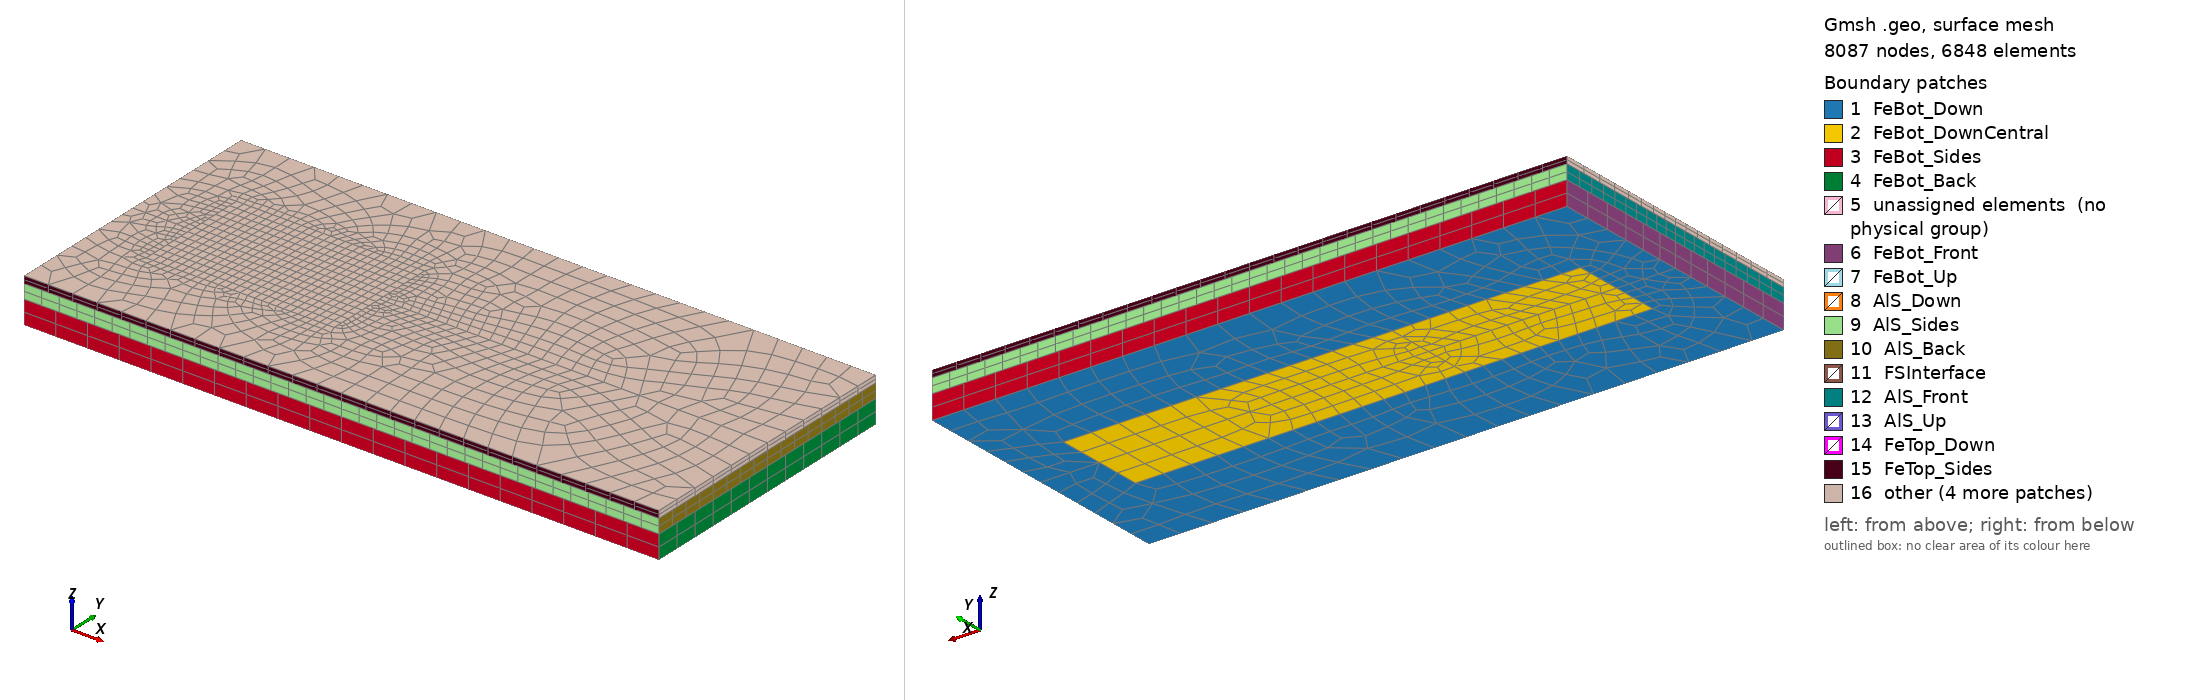

Gmsh geometry script, surface-meshed: 8087 nodes, 6848 surface elements. Boundary patches (legend numbers): 1 FeBot_Down, 2 FeBot_DownCentral, 3 FeBot_Sides, 4 FeBot_Back, 5 unassigned elements (no physical group), 6 FeBot_Front, 7 FeBot_Up, 8 AlS_Down, 9 AlS_Sides, 10 AlS_Back, 11 FSInterface, 12 AlS_Front, 13 AlS_Up, 14 FeTop_Down, 15 FeTop_Sides, 16 other. Left view from above one corner, right view from below the opposite corner. Legend entries are the model's physical surfaces; 'unassigned elements' are surfaces in no physical group. The drawing asked Gmsh for element sizes between 1% and 20% of the model's largest extent; the script's own settings can give other sizes.

=== geometryS_reducedAlF.geo (drawn) ===
// parameters
Geometry.AutoCoherence = 0;	// keep duplicate elementary entities
// geometry in [mm]
// rigid tool
rExt_RT = 12.0;			// radius of the rigid tool
// Al-middle (fluid)
Lx_AlF = 40.;
Ly_AlF = 20.;
gx_AlF = 12.5;			// gap in x direction between left edges of AlS-AlF
// Fe-top
Lx_FeTop  = 135.;
Ly_FeTop  = 60.;
Ly1_FeTop = 1.25*Ly_AlF;
Lz_FeTop  = 1.5;
// Al-middle (solid)
Lx_AlS = Lx_FeTop;
Ly_AlS = Ly_FeTop;
Lz_AlS = 3.;
// Fe-bottom
Lx_FeBot = Lx_AlS;
Ly_FeBot = Ly_AlS;
Lz_FeBot = 5.;
// origin
X0 = 0.;
Y0 = 0.;
// Fe-bottom
Z0_FeBot = 0.;
// Al-middle (solid)
Z0_AlS = Z0_FeBot+Lz_FeBot;
// Fe-top
Z0_FeTop = Z0_AlS+Lz_AlS;
//caracteristic lengths
// Fe-bottom
NxInt_FeBot = 40;
NxExt_FeBot = 20;
Nz_FeBot    = 2;
clInt_FeBot = Lx_FeBot/NxInt_FeBot;
clExt_FeBot = Lx_FeBot/NxExt_FeBot;
clMidx_FeBot = clInt_FeBot-2*gx_AlF*(clInt_FeBot-clExt_FeBot)/Ly_FeBot;
clMidx_FeBot = Min(clMidx_FeBot,clExt_FeBot);
clMidy_FeBot = clInt_FeBot-Ly_AlF*(clInt_FeBot-clExt_FeBot)/Ly_FeBot;
clMidy_FeBot = Min(clMidy_FeBot,clExt_FeBot);
// Al-middle (solid)
NxInt_AlS = 70;
NxExt_AlS = 35;
Nz_AlS   = 2;
clInt_AlS = Lx_AlS/NxInt_AlS;
clExt_AlS = Lx_AlS/NxExt_AlS;
clMidx_AlS = clInt_AlS-2*gx_AlF*(clInt_AlS-clExt_AlS)/Ly_AlS;
clMidx_AlS = Min(clMidx_AlS,clExt_AlS);
clMidy_AlS = clInt_AlS-Ly_AlF*(clInt_AlS-clExt_AlS)/Ly_AlS;
clMidy_AlS = Min(clMidy_AlS,clExt_AlS);
// Fe-top
//NxInt_FeTop = 80;
Ny1_FeTop = 6*2+1;
//If (Ny1_FeTop%2==0)
//    Ny1_FeTop = Ny1_FeTop + 1;
//EndIf
clInt_FeTop = Ly_AlF/Ny1_FeTop;
Nx1_FeTop = Round(Lx_AlF/clInt_FeTop);
//Printf("NxInt_FeTop = %f", (Nx1_FeTop+Nx2_FeTop+Nx3_FeTop));
NxExt_FeTop = 25;
Nz_FeTop = 2;
clExt_FeTop = Lx_FeTop/NxExt_FeTop;
clMidx_FeTop = clInt_FeTop-2*gx_AlF*(clInt_FeTop-clExt_FeTop)/Ly_FeTop;
clMidx_FeTop = Min(clMidx_FeTop,clExt_FeTop);
//Printf("clInt_FeTop = %f", clInt_FeTop);
//Printf("clFSI_FeTop = %f", clFSI_FeTop);



// Fe-bottom
// points
Point(1001) = {X0-Lx_FeBot/2, Y0-Ly_FeBot/2, Z0_FeBot, clExt_FeBot};
Point(1002) = {X0+Lx_FeBot/2, Y0-Ly_FeBot/2, Z0_FeBot, clExt_FeBot};
Point(1003) = {X0-Lx_FeBot/2, Y0,            Z0_FeBot, clMidx_FeBot};
Point(1004) = {X0+Lx_FeBot/2, Y0,            Z0_FeBot, clExt_FeBot};
Point(1005) = {X0-Lx_FeBot/2, Y0+Ly_FeBot/2, Z0_FeBot, clExt_FeBot};
Point(1006) = {X0+Lx_FeBot/2, Y0+Ly_FeBot/2, Z0_FeBot, clExt_FeBot};

Point(1007) = {X0-Lx_FeBot/2+gx_AlF,        Y0-Ly_AlF/2, Z0_FeBot, clMidy_FeBot};
Point(1008) = {X0-Lx_FeBot/2+gx_AlF+Lx_AlF, Y0-Ly_AlF/2, Z0_FeBot, clMidy_FeBot};
Point(1009) = {X0+Lx_FeBot/2-gx_AlF,        Y0-Ly_AlF/2, Z0_FeBot, clExt_FeBot};

Point(1010) = {X0-Lx_FeBot/2+gx_AlF,        Y0, Z0_FeBot, clInt_FeBot};
Point(1011) = {X0-Lx_FeBot/2+gx_AlF+Lx_AlF, Y0, Z0_FeBot, clInt_FeBot};
Point(1012) = {X0+Lx_FeBot/2-gx_AlF,        Y0, Z0_FeBot, clExt_FeBot};

Point(1013) = {X0-Lx_FeBot/2+gx_AlF,        Y0+Ly_AlF/2, Z0_FeBot, clMidy_FeBot};
Point(1014) = {X0-Lx_FeBot/2+gx_AlF+Lx_AlF, Y0+Ly_AlF/2, Z0_FeBot, clMidy_FeBot};
Point(1015) = {X0+Lx_FeBot/2-gx_AlF,        Y0+Ly_AlF/2, Z0_FeBot, clExt_FeBot};

// lines
Line(1001) = {1001, 1002};
Line(1002) = {1002, 1004};
Line(1003) = {1004, 1012};
Line(1004) = {1012, 1009};
Line(1005) = {1009, 1008};
Line(1006) = {1008, 1007};
Line(1007) = {1007, 1010};
Line(1008) = {1010, 1003};
Line(1009) = {1003, 1001};

Line(1011) = {1005, 1006};
Line(1012) = {1006, 1004};
Line(1014) = {1012, 1015};
Line(1015) = {1015, 1014};
Line(1016) = {1014, 1013};
Line(1017) = {1013, 1010};
Line(1019) = {1003, 1005};

Line(1021) = {1010, 1011};
Line(1022) = {1011, 1008};
Line(1023) = {1011, 1014};
Line(1024) = {1011, 1012};

// curves
Curve Loop(1001) = {1001, 1002, 1003, 1004, 1005, 1006, 1007, 1008, 1009};
Curve Loop(1002) = {1011, 1012, 1003, 1014, 1015, 1016, 1017, 1008, 1019};
Curve Loop(1003) = {1006, 1007, 1021, 1022};
Curve Loop(1004) = {1016, 1017, 1021, 1023};
Curve Loop(1005) = {1005,-1022, 1024, 1004};
Curve Loop(1006) = {1015,-1023, 1024, 1014};

// surfaces
For k In {1001:1006:1}
   Plane Surface(k) = {k};
EndFor

// 2D mesh
Recombine Surface{1001,1002,1003,1004,1005,1006};
//Mesh 2;

// volume
FeBot_1[] = Extrude {0.,0.,Lz_FeBot} {Surface{1001}; Layers{Nz_FeBot}; Recombine;};
FeBot_2[] = Extrude {0.,0.,Lz_FeBot} {Surface{1002}; Layers{Nz_FeBot}; Recombine;};
FeBot_3[] = Extrude {0.,0.,Lz_FeBot} {Surface{1003}; Layers{Nz_FeBot}; Recombine;};
FeBot_4[] = Extrude {0.,0.,Lz_FeBot} {Surface{1004}; Layers{Nz_FeBot}; Recombine;};
FeBot_5[] = Extrude {0.,0.,Lz_FeBot} {Surface{1005}; Layers{Nz_FeBot}; Recombine;};
FeBot_6[] = Extrude {0.,0.,Lz_FeBot} {Surface{1006}; Layers{Nz_FeBot}; Recombine;};



// Al-middle (solid)
// points
Point(2001) = {X0-Lx_AlS/2, Y0-Ly_AlS/2, Z0_AlS, clExt_AlS};
Point(2002) = {X0+Lx_AlS/2, Y0-Ly_AlS/2, Z0_AlS, clExt_AlS};
Point(2003) = {X0-Lx_AlS/2, Y0,          Z0_AlS, clMidx_AlS};
Point(2004) = {X0+Lx_AlS/2, Y0,          Z0_AlS, clExt_AlS};
Point(2005) = {X0-Lx_AlS/2, Y0+Ly_AlS/2, Z0_AlS, clExt_AlS};
Point(2006) = {X0+Lx_AlS/2, Y0+Ly_AlS/2, Z0_AlS, clExt_AlS};

Point(2007) = {X0-Lx_AlS/2+gx_AlF,        Y0-Ly_AlF/2, Z0_AlS, clMidy_AlS};
Point(2008) = {X0-Lx_AlS/2+gx_AlF+Lx_AlF, Y0-Ly_AlF/2, Z0_AlS, clMidy_AlS};
Point(2009) = {X0-Lx_AlS/2+gx_AlF,        Y0,          Z0_AlS, clInt_AlS};
Point(2010) = {X0-Lx_AlS/2+gx_AlF+Lx_AlF, Y0,          Z0_AlS, clInt_AlS};
Point(2011) = {X0-Lx_AlS/2+gx_AlF,        Y0+Ly_AlF/2, Z0_AlS, clMidy_AlS};
Point(2012) = {X0-Lx_AlS/2+gx_AlF+Lx_AlF, Y0+Ly_AlF/2, Z0_AlS, clMidy_AlS};

// lines
Line(2001) = {2001, 2002};
Line(2002) = {2002, 2004};
Line(2003) = {2004, 2010};
Line(2004) = {2010, 2008};
Line(2005) = {2008, 2007};
Line(2006) = {2007, 2009};
Line(2007) = {2009, 2003};
Line(2008) = {2003, 2001};

Line(2011) = {2005, 2006};
Line(2012) = {2006, 2004};
Line(2014) = {2010, 2012};
Line(2015) = {2012, 2011};
Line(2016) = {2011, 2009};
Line(2018) = {2003, 2005};

// curves
Curve Loop(2001) = {2001, 2002, 2003, 2004, 2005, 2006, 2007, 2008};
Curve Loop(2002) = {2011, 2012, 2003, 2014, 2015, 2016, 2007, 2018};

// surfaces
Plane Surface(2001) = {2001};
Plane Surface(2002) = {2002};

// 2D mesh
Recombine Surface{2001, 2002};

// volume
AlS_1[] = Extrude {0., 0., Lz_AlS} {
  Surface{2001}; Layers{Nz_AlS}; Recombine;
};

AlS_2[] = Extrude {0., 0., Lz_AlS} {
  Surface{2002}; Layers{Nz_AlS}; Recombine;
};



// Fe-top
// points
Point(4001) = {X0-Lx_FeTop/2, Y0-Ly_FeTop/2,  Z0_FeTop, clExt_FeTop};
Point(4002) = {X0+Lx_FeTop/2, Y0-Ly_FeTop/2,  Z0_FeTop, clExt_FeTop};
Point(4003) = {X0-Lx_FeTop/2, Y0,             Z0_FeTop, clMidx_FeTop};
Point(4004) = {X0+Lx_FeTop/2, Y0,             Z0_FeTop, clExt_FeTop};
Point(4005) = {X0-Lx_FeTop/2, Y0+Ly_FeTop/2,  Z0_FeTop, clExt_FeTop};
Point(4006) = {X0+Lx_FeTop/2, Y0+Ly_FeTop/2,  Z0_FeTop, clExt_FeTop};

Point(4007) = {X0-Lx_FeTop/2+gx_AlF,        Y0-Ly1_FeTop/2, Z0_FeTop, clInt_FeTop};
Point(4008) = {X0-Lx_FeTop/2+gx_AlF+Lx_AlF, Y0-Ly1_FeTop/2, Z0_FeTop, clInt_FeTop};
Point(4009) = {X0-Lx_FeTop/2+gx_AlF,        Y0,             Z0_FeTop, clInt_FeTop};
Point(4010) = {X0-Lx_FeTop/2+gx_AlF+Lx_AlF, Y0,             Z0_FeTop, clInt_FeTop};
Point(4011) = {X0-Lx_FeTop/2+gx_AlF,        Y0+Ly1_FeTop/2, Z0_FeTop, clInt_FeTop};
Point(4012) = {X0-Lx_FeTop/2+gx_AlF+Lx_AlF, Y0+Ly1_FeTop/2, Z0_FeTop, clInt_FeTop};

// lines
Line(4001) = {4001, 4002};
Line(4002) = {4002, 4004};
Line(4003) = {4004, 4010};
Line(4004) = {4010, 4008};
Line(4005) = {4008, 4007};
Line(4006) = {4007, 4009};
Line(4007) = {4009, 4003};
Line(4008) = {4003, 4001};

Line(4011) = {4005, 4006};
Line(4012) = {4006, 4004};
Line(4014) = {4010, 4012};
Line(4015) = {4012, 4011};
Line(4016) = {4011, 4009};
Line(4018) = {4003, 4005};

Line(4021) = {4007, 4011};
Line(4022) = {4008, 4012};

// curves
Curve Loop(4001) = {4001, 4002, 4003, 4004, 4005, 4006, 4007, 4008};
Curve Loop(4002) = {4011, 4012, 4003, 4014, 4015, 4016, 4007, 4018};

Curve Loop(4003) = {4005, 4021, -4015, -4022};

// surfaces
Plane Surface(4001) = {4001};
Plane Surface(4002) = {4002};
Plane Surface(4003) = {4003};

// 2D mesh
Transfinite Curve{4005} = Nx1_FeTop+1;
Transfinite Curve{4015} = Nx1_FeTop+1;

Transfinite Curve{4021} = Ny1_FeTop+1;
Transfinite Curve{4022} = Ny1_FeTop+1;

Transfinite Surface{4003};
Recombine Surface{4001, 4002, 4003};

// volume
FeTop_1[] = Extrude {0., 0., Lz_FeTop} {
  Surface{4001}; Layers{Nz_FeTop}; Recombine;
};

FeTop_2[] = Extrude {0., 0., Lz_FeTop} {
  Surface{4002}; Layers{Nz_FeTop}; Recombine;
};

FeTop_3[] = Extrude {0., 0., Lz_FeTop} {
  Surface{4003}; Layers{Nz_FeTop}; Recombine;
};

// up edge lines
eps = 1e-3;
upEdge1() = Curve In BoundingBox {X0-Lx_FeTop/2-eps,Y0-Ly_FeTop/2-eps,Z0_FeTop+Lz_FeTop-eps, X0+Lx_FeTop/2+eps,Y0-Ly_FeTop/2+eps,Z0_FeTop+Lz_FeTop+eps};
upEdge2() = Curve In BoundingBox {X0-Lx_FeTop/2-eps,Y0+Ly_FeTop/2-eps,Z0_FeTop+Lz_FeTop-eps, X0+Lx_FeTop/2+eps,Y0+Ly_FeTop/2+eps,Z0_FeTop+Lz_FeTop+eps};


Mesh 3;




// Groups
Physical Surface("FSInterface") = {FeBot_3[0],FeBot_4[0], AlS_1[5],AlS_1[6],AlS_1[7],AlS_2[5],AlS_2[6],AlS_2[7], 4003};

Physical Surface("FeBot_Down") = {1001,1002,1003,1004,1005,1006};
Physical Surface("FeBot_DownCentral") = {1003,1004,1005,1006};
Physical Surface("FeBot_Up") = {FeBot_1[0],FeBot_2[0],FeBot_3[0],FeBot_4[0],FeBot_5[0],FeBot_6[0]};
Physical Surface("FeBot_Front") = {FeBot_1[10],FeBot_2[10]};
Physical Surface("FeBot_Back") = {FeBot_1[3],FeBot_2[3]};
Physical Surface("FeBot_Sides") = {FeBot_1[2],FeBot_2[2]};

Physical Surface("AlS_Down") = {2001,2002};
Physical Surface("AlS_Up") = {AlS_1[0],AlS_2[0]};
Physical Surface("AlS_Front") = {AlS_1[9],AlS_2[9]};
Physical Surface("AlS_Back") = {AlS_1[3],AlS_2[3]};
Physical Surface("AlS_Sides") = {AlS_1[2],AlS_2[2]};

Physical Surface("FeTop_Down") = {4001,4002,4003};
Physical Surface("FeTop_Up") = {FeTop_1[0],FeTop_2[0],FeTop_3[0]};
Physical Surface("FeTop_UpCentral") = {FeTop_3[0]};
Physical Surface("FeTop_Front") = {FeTop_1[9],FeTop_2[9]};
Physical Surface("FeTop_Back") = {FeTop_1[3],FeTop_2[3]};
Physical Surface("FeTop_Sides") = {FeTop_1[2],FeTop_2[2]};
Physical Curve("FeTop_UpEdges") = {upEdge1(),upEdge2()};

Physical Volume("FeBot") = {FeBot_1[1],FeBot_2[1],FeBot_3[1],FeBot_4[1],FeBot_5[1],FeBot_6[1]};
Physical Volume("AlS") = {AlS_1[1],AlS_2[1]};
Physical Volume("FeTop") = {FeTop_1[1],FeTop_2[1],FeTop_3[1]};
